Dataset: datasets (GitHub, CapstoneFresheats/ML-FreshEats). Classes: apel segar, apel tidak segar, jeruk segar, jeruk tidak segar, pisang segar, pisang tidak segar.

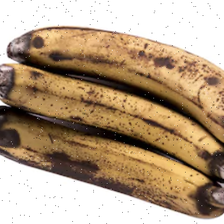
Label: pisang tidak segar

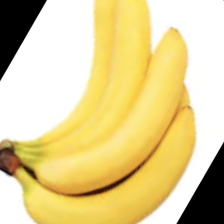
Label: pisang segar

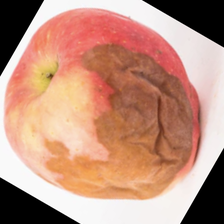
Label: apel tidak segar

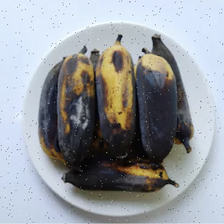
Label: pisang tidak segar

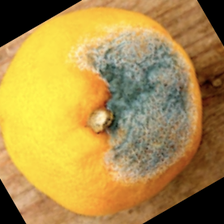
Label: jeruk tidak segar

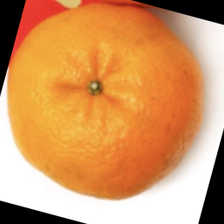
Label: jeruk segar
